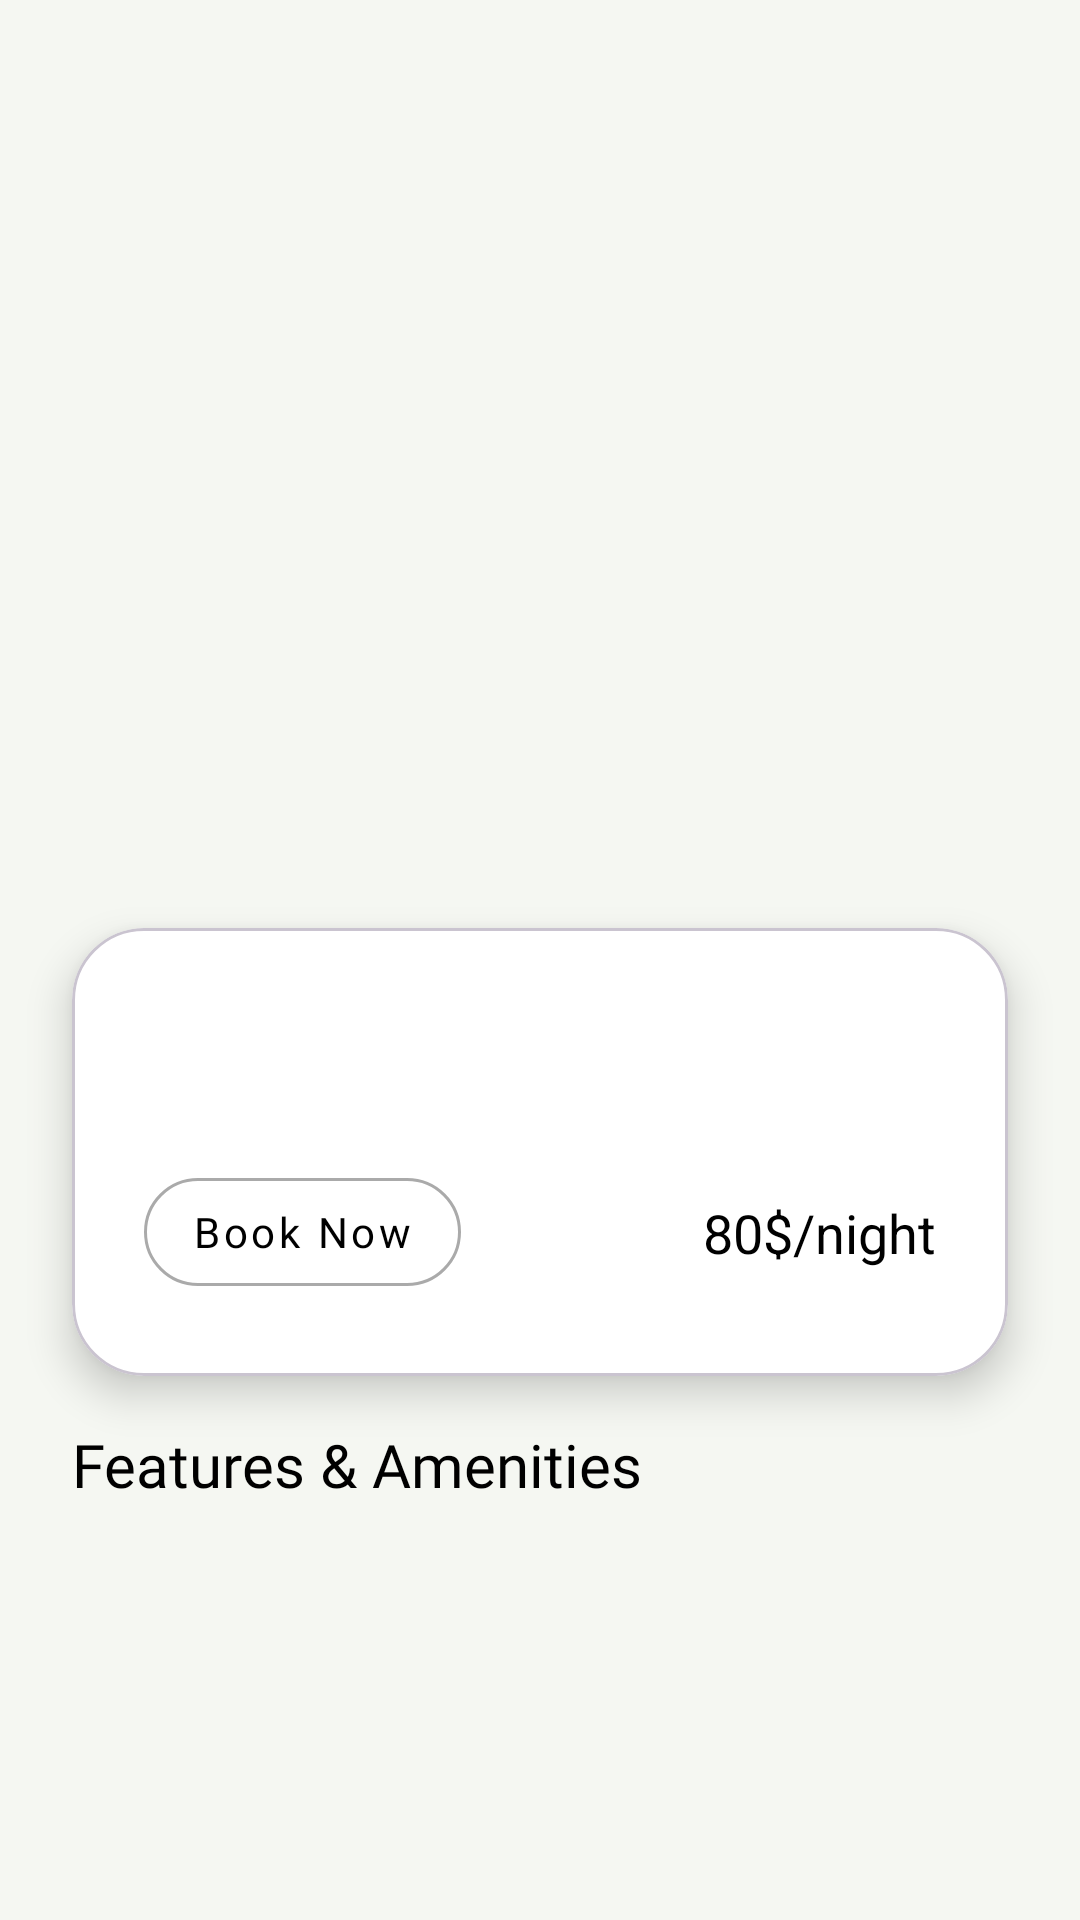

The Android layout XML behind this screen, and the referenced resources:
<!-- AndroidManifest.xml: application theme Theme.LuxeVistaResortApp -->
<!-- res/layout/activity_suite_detail.xml -->
<?xml version="1.0" encoding="utf-8"?>
<androidx.constraintlayout.widget.ConstraintLayout xmlns:android="http://schemas.android.com/apk/res/android"
    xmlns:app="http://schemas.android.com/apk/res-auto"
    xmlns:tools="http://schemas.android.com/tools"
    android:layout_width="match_parent"
    android:layout_height="match_parent"
    android:background="#F5F7F2"
    android:id="@+id/main"
    tools:context=".SuiteDetailActivity">

    <com.google.android.material.imageview.ShapeableImageView
        android:id="@+id/suiteDetailImage"
        android:layout_width="0dp"
        android:layout_height="0dp"
        android:scaleType="centerCrop"
        app:layout_constraintEnd_toEndOf="parent"
        app:layout_constraintHeight_percent="0.6"
        app:layout_constraintStart_toStartOf="parent"
        app:layout_constraintTop_toTopOf="parent"
        app:shapeAppearanceOverlay="@style/ShapeAppearance.App.RoundedCorners"
        tools:src="@drawable/img_oceanview_suite" />

    <ImageButton
        android:id="@+id/backButton"
        android:layout_width="48dp"
        android:layout_height="48dp"
        android:layout_marginStart="16dp"
        android:layout_marginTop="16dp"
        android:background="?attr/selectableItemBackgroundBorderless"
        android:src="@drawable/ico_white_arrow_left_circle"
        app:layout_constraintStart_toStartOf="parent"
        app:layout_constraintTop_toTopOf="parent"
        tools:ignore="SpeakableTextPresentCheck"
        tools:src="@drawable/ico_white_arrow_left_circle" />

    <com.google.android.material.card.MaterialCardView
        android:id="@+id/detailsCard"
        android:layout_width="0dp"
        android:layout_height="wrap_content"
        android:layout_marginStart="24dp"
        android:layout_marginEnd="24dp"
        app:cardBackgroundColor="@android:color/white"
        app:cardCornerRadius="24dp"
        app:cardElevation="8dp"
        app:layout_constraintBottom_toBottomOf="@id/suiteDetailImage"
        app:layout_constraintEnd_toEndOf="parent"
        app:layout_constraintStart_toStartOf="parent"
        app:layout_constraintTop_toBottomOf="@id/suiteDetailImage">

        <androidx.constraintlayout.widget.ConstraintLayout
            android:layout_width="match_parent"
            android:layout_height="wrap_content"
            android:padding="24dp">

            <TextView
                android:id="@+id/suiteNameText"
                android:layout_width="0dp"
                android:layout_height="wrap_content"
                android:textColor="@android:color/black"
                android:fontFamily="@font/playfairdisplay_bold"
                android:textSize="28sp"
                app:layout_constraintEnd_toStartOf="@id/suitePriceText"
                app:layout_constraintStart_toStartOf="parent"
                app:layout_constraintTop_toTopOf="parent"
                tools:text="Ocean view Suite" />

            <com.google.android.material.button.MaterialButton
                android:id="@+id/bookNowButton"
                style="@style/Widget.MaterialComponents.Button.OutlinedButton"
                android:layout_width="wrap_content"
                android:layout_height="wrap_content"
                app:cornerRadius="25dp"
                android:layout_marginTop="16dp"
                android:fontFamily="@font/playfairdisplay_bold"

                android:text="Book Now"
                android:textAllCaps="false"
                android:textColor="@android:color/black"
                app:layout_constraintStart_toStartOf="parent"
                app:layout_constraintTop_toBottomOf="@id/suiteNameText"
                app:strokeColor="@android:color/darker_gray" />

            <TextView
                android:id="@+id/suitePriceText"
                android:layout_width="wrap_content"
                android:layout_height="wrap_content"
                android:layout_marginStart="16dp"
                android:text="80$/night"
                android:textColor="@android:color/black"

                android:textSize="18sp"
                app:layout_constraintBottom_toBottomOf="@id/bookNowButton"
                app:layout_constraintEnd_toEndOf="parent"
                app:layout_constraintTop_toTopOf="@id/bookNowButton" />

        </androidx.constraintlayout.widget.ConstraintLayout>

    </com.google.android.material.card.MaterialCardView>

    <ScrollView
        android:layout_width="0dp"
        android:layout_height="0dp"
        android:layout_marginTop="16dp"
        android:overScrollMode="never"
        android:scrollbars="none"
        app:layout_constraintBottom_toBottomOf="parent"
        app:layout_constraintEnd_toEndOf="parent"
        app:layout_constraintStart_toStartOf="parent"
        app:layout_constraintTop_toBottomOf="@id/detailsCard">

        <LinearLayout
            android:layout_width="match_parent"
            android:layout_height="wrap_content"
            android:orientation="vertical"
            android:paddingStart="24dp"
            android:paddingEnd="24dp">

            <TextView
                android:id="@+id/featuresTitleText"
                android:layout_width="wrap_content"
                android:layout_height="wrap_content"
                android:fontFamily="@font/playfairdisplay_bold"
                android:text="Features &amp; Amenities"
                android:textColor="@android:color/black"
                android:textSize="20sp" />

            <TextView
                android:id="@+id/featuresText"
                android:layout_width="match_parent"
                android:layout_height="wrap_content"
                android:layout_marginTop="16dp"
                android:lineSpacingExtra="4dp"
                android:textColor="@android:color/black"
                android:fontFamily="@font/playfairdisplay_regular"
                android:textSize="14sp"
                tools:text="• Expansive floor-to-ceiling windows.\n• Mini-bar stocked with a selection." />

        </LinearLayout>

    </ScrollView>

</androidx.constraintlayout.widget.ConstraintLayout>
<!-- resources referenced by this layout -->
<resources>
  <style name="ShapeAppearance.App.RoundedCorners" parent="">
          <item name="cornerFamily">rounded</item>
          <item name="cornerSizeBottomLeft">28dp</item>
          <item name="cornerSizeBottomRight">28dp</item>
      </style>
  <style name="Theme.LuxeVistaResortApp" parent="Base.Theme.LuxeVistaResortApp" />
  <style name="Base.Theme.LuxeVistaResortApp" parent="Theme.Material3.DayNight.NoActionBar">
          
          
      </style>
</resources>
